The GitHub repository JuanIsernGhosn/coral-classification-deep-learning contains a labelled image folder "coral_img" with 14 categories: ACER, APAL, CNAT, DANT, DSTR, GORG, MALC, MCAV, MMEA, MONT, PALY, SPO, SSID, TUNI. Examples follow, each with its label.

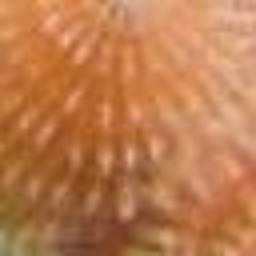
Label: DSTR

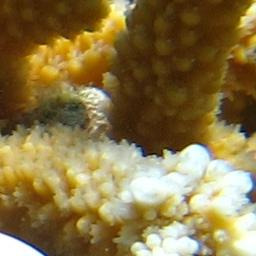
Label: ACER

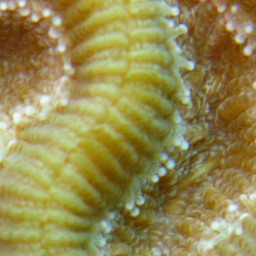
Label: CNAT

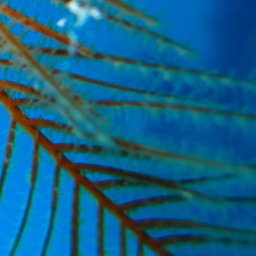
Label: GORG

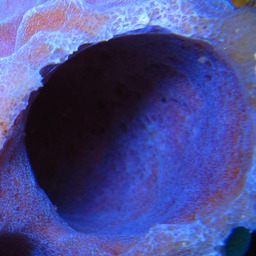
Label: SPO

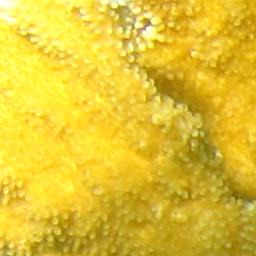
Label: APAL
